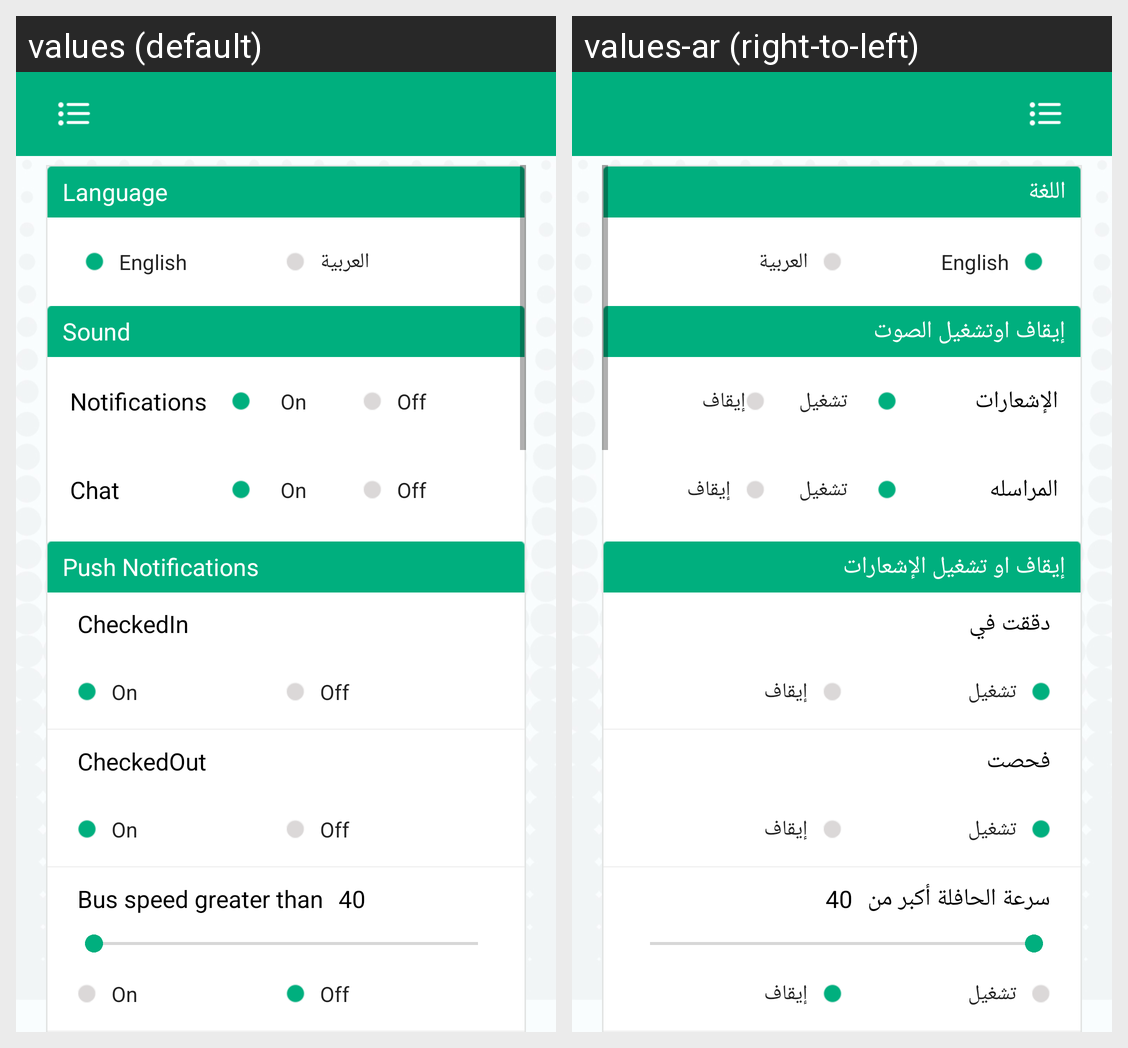

Here is an Android app screen in its default locale and in the app's own translations. Write out the translated-string differences for the strings that appear on this screen.
Android screen res/layout/setting_layout.xml rendered under 2 locales, left to right: values (default), values-ar (right-to-left). Device: Nexus 5 (rendered at 1080×1920; each locale shown at half size, 540×960, under a caption strip naming it); theme AppTheme.
Strings drawn on this screen, with the default value and each locale's value (text and hints the layout hard-codes, and strings that could not be matched under every locale, appear in the picture but are not listed):

language
  values: Language
  values-ar: اللغة

english
  values: English
  values-ar: English

arabic
  values: العربية
  values-ar: العربية

sound
  values: Sound
  values-ar: إيقاف اوتشغيل الصوت

notification
  values: Notifications
  values-ar: الإشعارات

on
  values: On
  values-ar: تشغيل

off
  values: Off
  values-ar: إيقاف

chat
  values: Chat
  values-ar: المراسله

notifications
  values: Push Notifications
  values-ar: إيقاف او تشغيل الإشعارات

CheckedIn
  values: CheckedIn
  values-ar: دققت في

CheckedOut
  values: CheckedOut
  values-ar: فحصت

busspeedgreaterthan
  values: Bus speed greater than
  values-ar: سرعة الحافلة أكبر من
